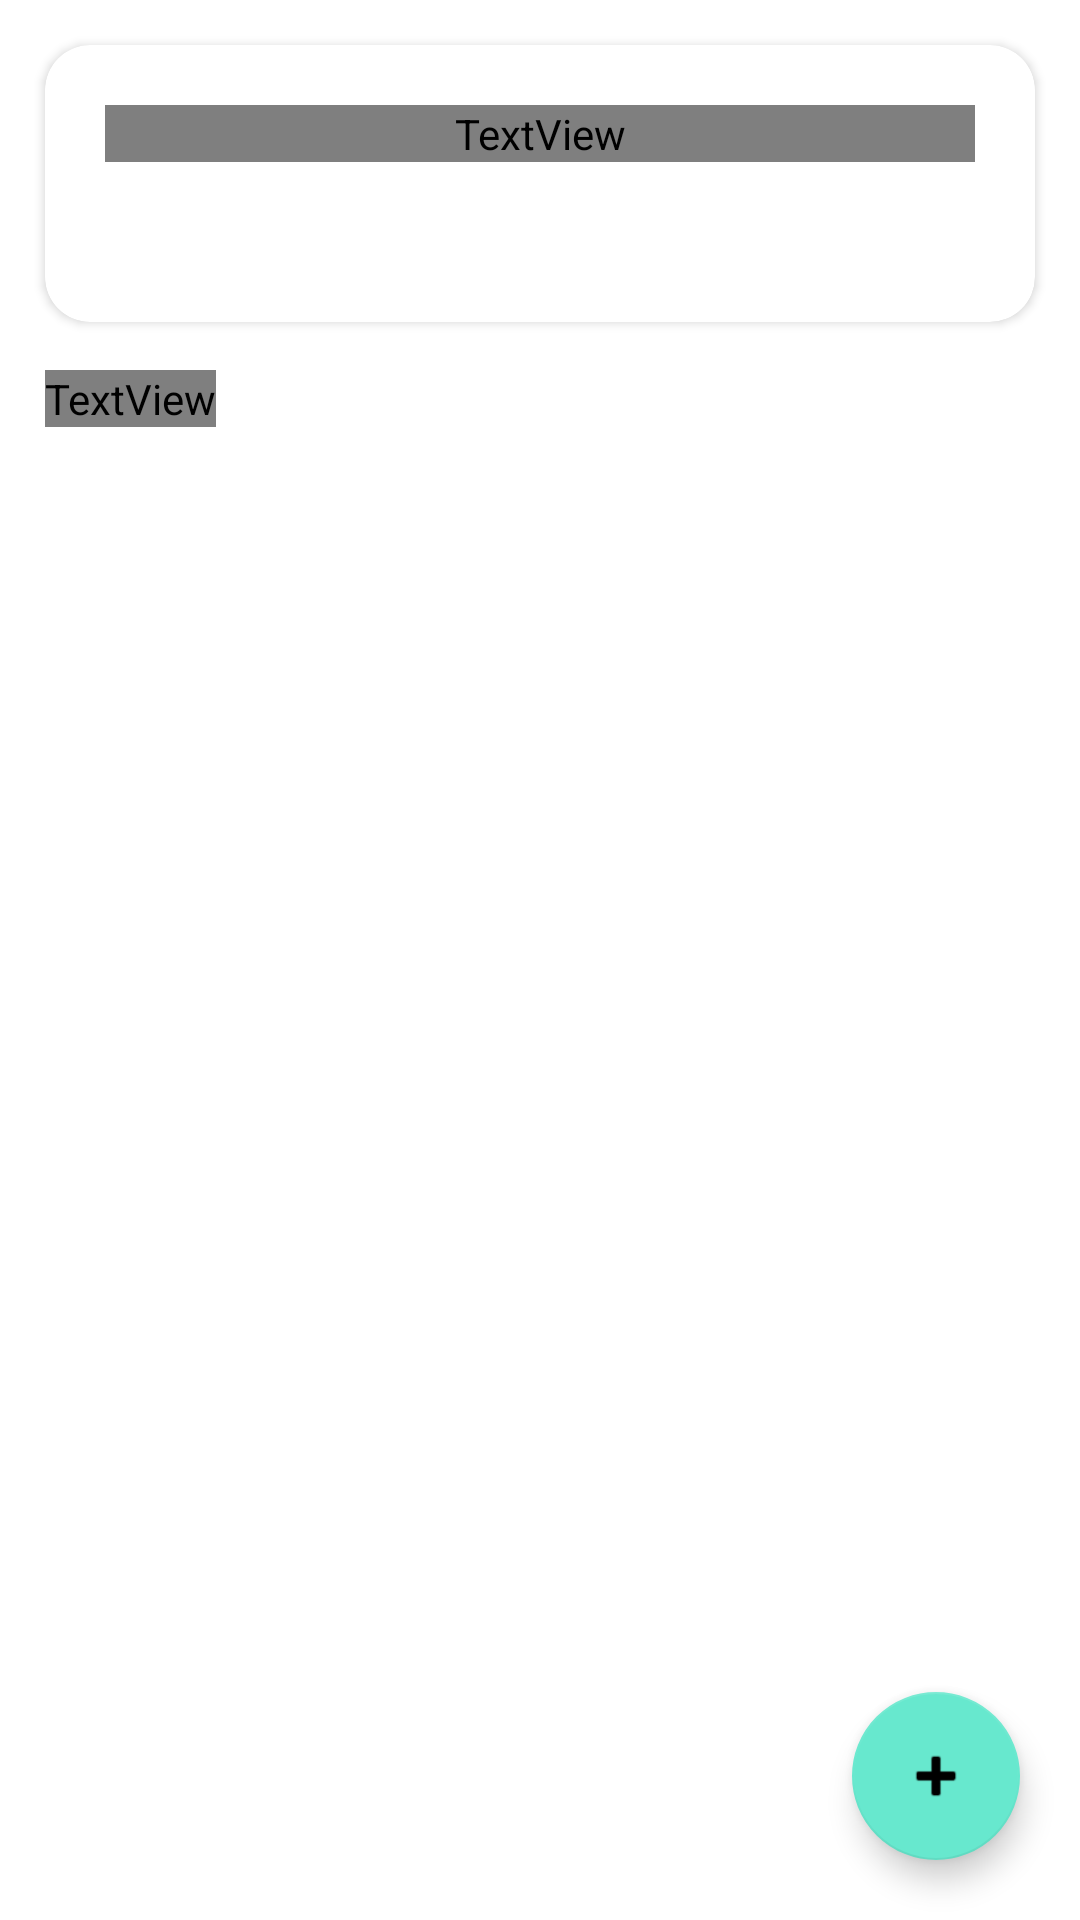

The Android layout XML behind this screen, and the referenced resources:
<!-- AndroidManifest.xml: application theme Theme.Turv -->
<!-- res/layout/activity_main.xml -->
<?xml version="1.0" encoding="utf-8"?>
<androidx.constraintlayout.widget.ConstraintLayout xmlns:android="http://schemas.android.com/apk/res/android"
    xmlns:app="http://schemas.android.com/apk/res-auto"
    xmlns:tools="http://schemas.android.com/tools"
    android:layout_width="match_parent"
    android:layout_height="match_parent"
    tools:context=".Activities.MainActivity">


        <androidx.cardview.widget.CardView
            android:id="@+id/cardView"
            android:layout_width="match_parent"
            android:layout_height="wrap_content"
            android:layout_margin="15dp"
            android:elevation="10dp"
            app:cardCornerRadius="15dp"
            app:layout_constraintEnd_toEndOf="parent"
            app:layout_constraintStart_toStartOf="parent"
            app:layout_constraintTop_toTopOf="parent">

            <LinearLayout
                android:layout_width="match_parent"
                android:layout_height="match_parent"
                android:background="@drawable/gradient"
                android:orientation="vertical"
                android:padding="20dp">

                <TextView
                    android:id="@+id/textView2"
                    android:layout_width="match_parent"
                    android:layout_height="wrap_content"
                    android:fontFamily="@font/poppins_bold"
                    android:text="Welkom bij turv"
                    android:textColor="@color/white"
                    android:textSize="20sp"
                    android:layout_marginBottom="-5dp"/>

                <TextView
                    android:id="@+id/textView3"
                    android:layout_width="match_parent"
                    android:layout_height="wrap_content"
                    android:textColor="@color/white"
                    android:textSize="15dp"
                    android:text="Maak met de + knop een groep aan, voeg mensen toe en turven maar!" />
            </LinearLayout>
        </androidx.cardview.widget.CardView>

        <TextView
            android:id="@+id/extraText"
            android:layout_width="wrap_content"
            android:layout_height="wrap_content"
            android:layout_marginStart="15dp"
            android:layout_marginTop="16dp"
            android:fontFamily="@font/poppins_bold"
            android:text="Groepen"
            android:textColor="#1D2853"
            android:textSize="30sp"
            app:layout_constraintStart_toStartOf="parent"
            app:layout_constraintTop_toBottomOf="@+id/cardView" />

        <com.google.android.material.floatingactionbutton.FloatingActionButton
            android:id="@+id/floatingActionButton"
            android:layout_width="wrap_content"
            android:layout_height="200dp"
            android:layout_marginEnd="20dp"
            android:layout_marginBottom="20dp"
            android:clickable="true"
            android:onClick="addGroupButton"
            app:backgroundTint="#67E8CE"
            app:layout_constraintBottom_toBottomOf="parent"
            app:layout_constraintEnd_toEndOf="parent"
            app:srcCompat="@android:drawable/ic_input_add"
            tools:ignore="SpeakableTextPresentCheck" />

        <ScrollView
            android:layout_width="match_parent"
            android:layout_height="0dp"
            app:layout_constraintBottom_toBottomOf="parent"
            app:layout_constraintEnd_toEndOf="parent"
            app:layout_constraintStart_toStartOf="parent"
            app:layout_constraintTop_toBottomOf="@+id/extraText">

            <androidx.recyclerview.widget.RecyclerView
                android:id="@+id/groups_recycler_view"
                android:layout_width="match_parent"
                android:layout_height="0dp"
                android:layout_margin="5dp" />

        </ScrollView>

</androidx.constraintlayout.widget.ConstraintLayout>
<!-- resources referenced by this layout -->
<resources>
  <color name="white">#FFFFFFFF</color>
  <style name="Theme.Turv" parent="Theme.MaterialComponents.DayNight.DarkActionBar">
          
          <item name="colorPrimary">@color/purple_500</item>
          <item name="colorPrimaryVariant">@color/purple_700</item>
          <item name="colorOnPrimary">@color/white</item>
          
          <item name="colorSecondary">@color/teal_200</item>
          <item name="colorSecondaryVariant">@color/teal_700</item>
          <item name="colorOnSecondary">@color/black</item>
          
          <item name="android:statusBarColor" tools:targetApi="l">?attr/colorPrimaryVariant</item>
          
      </style>
  <color name="purple_500">#3F4093</color>
  <color name="purple_700">#313273</color>
  <color name="teal_200">#FF03DAC5</color>
  <color name="teal_700">#FF018786</color>
  <color name="black">#FF000000</color>
</resources>
